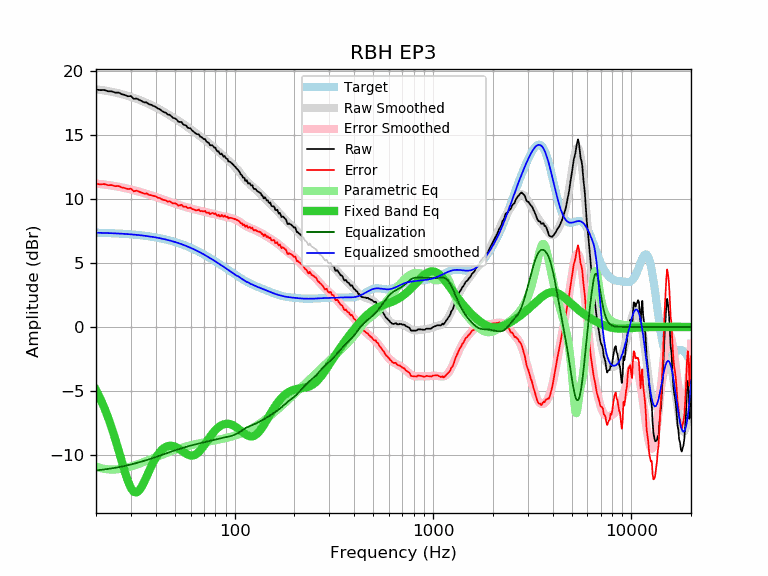

Data behind this chart, as committed beside it:
frequency, raw, error, smoothed, error_smoothed, equalization, parametric_eq, equalized_raw, equalized_smoothed, target
20, 18.58, 11.21, 18.60, 11.22, -11.22, -4.93, 7.36, 7.38, 7.38
21, 18.53, 11.16, 18.56, 11.19, -11.19, -5.59, 7.35, 7.37, 7.37
22, 18.54, 11.18, 18.51, 11.15, -11.15, -6.31, 7.39, 7.36, 7.36
23, 18.44, 11.09, 18.46, 11.11, -11.11, -7.08, 7.34, 7.35, 7.35
24, 18.44, 11.11, 18.40, 11.07, -11.07, -7.90, 7.38, 7.34, 7.34
25, 18.34, 11.02, 18.35, 11.02, -11.02, -8.77, 7.32, 7.33, 7.33
26, 18.34, 11.03, 18.29, 10.97, -10.97, -9.65, 7.37, 7.31, 7.31
27, 18.21, 10.92, 18.22, 10.92, -10.92, -10.54, 7.29, 7.30, 7.30
28, 18.15, 10.87, 18.15, 10.87, -10.87, -11.36, 7.28, 7.28, 7.28
29, 18.05, 10.79, 18.08, 10.82, -10.82, -12.07, 7.24, 7.27, 7.27
30, 18.07, 10.83, 18.01, 10.76, -10.76, -12.60, 7.31, 7.25, 7.25
31, 17.84, 10.61, 17.93, 10.70, -10.70, -12.90, 7.14, 7.23, 7.23
32, 17.88, 10.67, 17.86, 10.65, -10.65, -12.95, 7.24, 7.21, 7.21
33, 17.77, 10.58, 17.78, 10.59, -10.59, -12.80, 7.19, 7.19, 7.19
34, 17.68, 10.52, 17.70, 10.53, -10.53, -12.50, 7.15, 7.17, 7.17
35, 17.57, 10.43, 17.62, 10.47, -10.47, -12.12, 7.10, 7.14, 7.14
36, 17.57, 10.45, 17.53, 10.41, -10.41, -11.70, 7.16, 7.12, 7.12
37, 17.42, 10.33, 17.45, 10.36, -10.36, -11.29, 7.07, 7.09, 7.09
38, 17.38, 10.32, 17.36, 10.30, -10.30, -10.90, 7.09, 7.07, 7.07
39, 17.29, 10.26, 17.28, 10.24, -10.24, -10.56, 7.05, 7.04, 7.04
40, 17.22, 10.21, 17.19, 10.18, -10.18, -10.25, 7.04, 7.01, 7.01
41, 17.09, 10.12, 17.10, 10.13, -10.13, -9.99, 6.97, 6.98, 6.98
42, 17.03, 10.09, 17.02, 10.07, -10.07, -9.78, 6.96, 6.95, 6.95
43, 16.90, 9.99, 16.93, 10.01, -10.01, -9.61, 6.89, 6.91, 6.91
44, 16.81, 9.93, 16.84, 9.96, -9.96, -9.47, 6.86, 6.88, 6.88
45, 16.76, 9.92, 16.75, 9.90, -9.90, -9.38, 6.86, 6.84, 6.84
46, 16.61, 9.81, 16.66, 9.85, -9.85, -9.32, 6.76, 6.81, 6.81
47, 16.61, 9.84, 16.57, 9.80, -9.80, -9.30, 6.82, 6.77, 6.77
48, 16.48, 9.75, 16.48, 9.75, -9.75, -9.30, 6.74, 6.73, 6.73
49, 16.35, 9.66, 16.39, 9.70, -9.70, -9.32, 6.65, 6.69, 6.69
50, 16.33, 9.68, 16.31, 9.65, -9.65, -9.37, 6.68, 6.65, 6.65
51, 16.23, 9.62, 16.22, 9.61, -9.61, -9.43, 6.62, 6.61, 6.61
52, 16.06, 9.50, 16.14, 9.57, -9.57, -9.50, 6.50, 6.57, 6.57
53, 16.04, 9.52, 16.05, 9.53, -9.53, -9.59, 6.52, 6.52, 6.52
54, 16.04, 9.56, 15.97, 9.49, -9.49, -9.68, 6.56, 6.48, 6.48
55, 15.85, 9.42, 15.88, 9.45, -9.45, -9.76, 6.40, 6.43, 6.43
56, 15.80, 9.42, 15.80, 9.41, -9.41, -9.85, 6.39, 6.39, 6.39
57, 15.75, 9.41, 15.72, 9.38, -9.38, -9.92, 6.38, 6.34, 6.34
58, 15.59, 9.30, 15.64, 9.34, -9.34, -9.98, 6.25, 6.29, 6.29
59, 15.56, 9.32, 15.56, 9.31, -9.31, -10.03, 6.25, 6.24, 6.24
60, 15.53, 9.34, 15.47, 9.28, -9.28, -10.05, 6.25, 6.19, 6.19
61, 15.37, 9.23, 15.39, 9.25, -9.25, -10.06, 6.12, 6.14, 6.14
62, 15.29, 9.20, 15.31, 9.22, -9.22, -10.04, 6.07, 6.09, 6.09
63, 15.20, 9.16, 15.24, 9.19, -9.19, -10.01, 6.01, 6.04, 6.04
64, 15.11, 9.12, 15.16, 9.17, -9.17, -9.95, 5.95, 5.99, 5.99
65, 15.08, 9.14, 15.08, 9.14, -9.14, -9.87, 5.94, 5.94, 5.94
66, 15.07, 9.19, 15.00, 9.12, -9.12, -9.78, 5.96, 5.89, 5.89
67, 14.89, 9.06, 14.93, 9.10, -9.10, -9.67, 5.80, 5.83, 5.83
68, 14.86, 9.08, 14.85, 9.07, -9.07, -9.55, 5.79, 5.78, 5.78
69, 14.78, 9.06, 14.78, 9.05, -9.05, -9.42, 5.73, 5.73, 5.73
70, 14.70, 9.03, 14.70, 9.03, -9.03, -9.29, 5.67, 5.67, 5.67
71, 14.70, 9.08, 14.63, 9.01, -9.01, -9.15, 5.70, 5.62, 5.62
72, 14.51, 8.95, 14.55, 8.99, -8.99, -9.02, 5.53, 5.57, 5.56
73, 14.45, 8.94, 14.47, 8.96, -8.96, -8.88, 5.49, 5.51, 5.51
74, 14.41, 8.96, 14.40, 8.94, -8.94, -8.75, 5.47, 5.46, 5.46
75, 14.23, 8.83, 14.32, 8.92, -8.92, -8.62, 5.31, 5.40, 5.40
76, 14.21, 8.87, 14.25, 8.90, -8.90, -8.50, 5.32, 5.35, 5.35
77, 14.22, 8.93, 14.17, 8.88, -8.88, -8.38, 5.35, 5.29, 5.29
78, 14.14, 8.90, 14.09, 8.85, -8.85, -8.27, 5.29, 5.24, 5.24
79, 14.02, 8.84, 14.02, 8.83, -8.83, -8.17, 5.19, 5.19, 5.19
... 553 more rows
